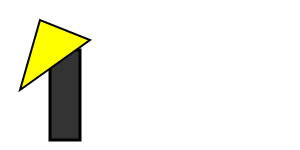
t = 0.00 s
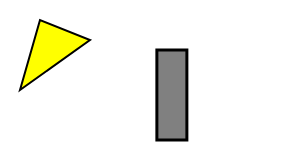
t = 0.75 s
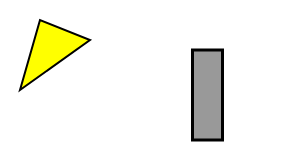
t = 1.00 s
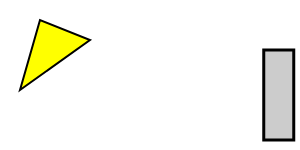
t = 1.50 s
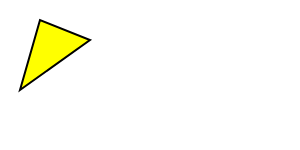
t = 2.00 s
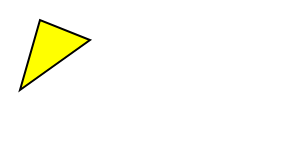
t = 3.00 s

The animated SVG that drew these frames (rendered in a browser with its animation timeline set to each time). Animation: 5 SMIL elements (animate=4,animateMotion=1); one cycle of 4.00 s, repeats indefinitely.

<svg width="100%" height="100%" xmlns="http://www.w3.org/2000/svg" version="1.1" xmlns:xlink="http://www.w3.org/1999/xlink">
  <path d="M 50 90 L 600 120 " stroke="none" fill="none" id="thePath"/> 
  <circle cx="10" cy="90" r="10" stroke="#000" stroke-width="3" fill="#fff">
    <animate attributeType="XML" attributeName="fill" from="#333" to="#fff" dur="1s" repeatCount="indefinite"/>
    <animate attributeType="XML" attributeName="r" from="10" to="30" dur="1s" repeatCount="indefinite" />
    <animateMotion dur="4s" repeatCount="indefinite"><mpath xlink:href="#thePath"/></animateMotion>
  </circle>
  <rect x="50" y="50" stroke="#000" stroke-width="3" fill="#fff" height="90" width="30">
    <animate attributeType="XML" attributeName="fill" from="#333" to="#fff" dur="2s" repeatCount="indefinite"/>
    <animate attributeType="XML" attributeName="x" from="50" to="620" dur="4s" repeatCount="indefinite" />
  </rect>
  <polygon points="20,90 90,40 40,20" fill="yellow" stroke="#000" stroke-width="2" rotate="0" />
</svg>